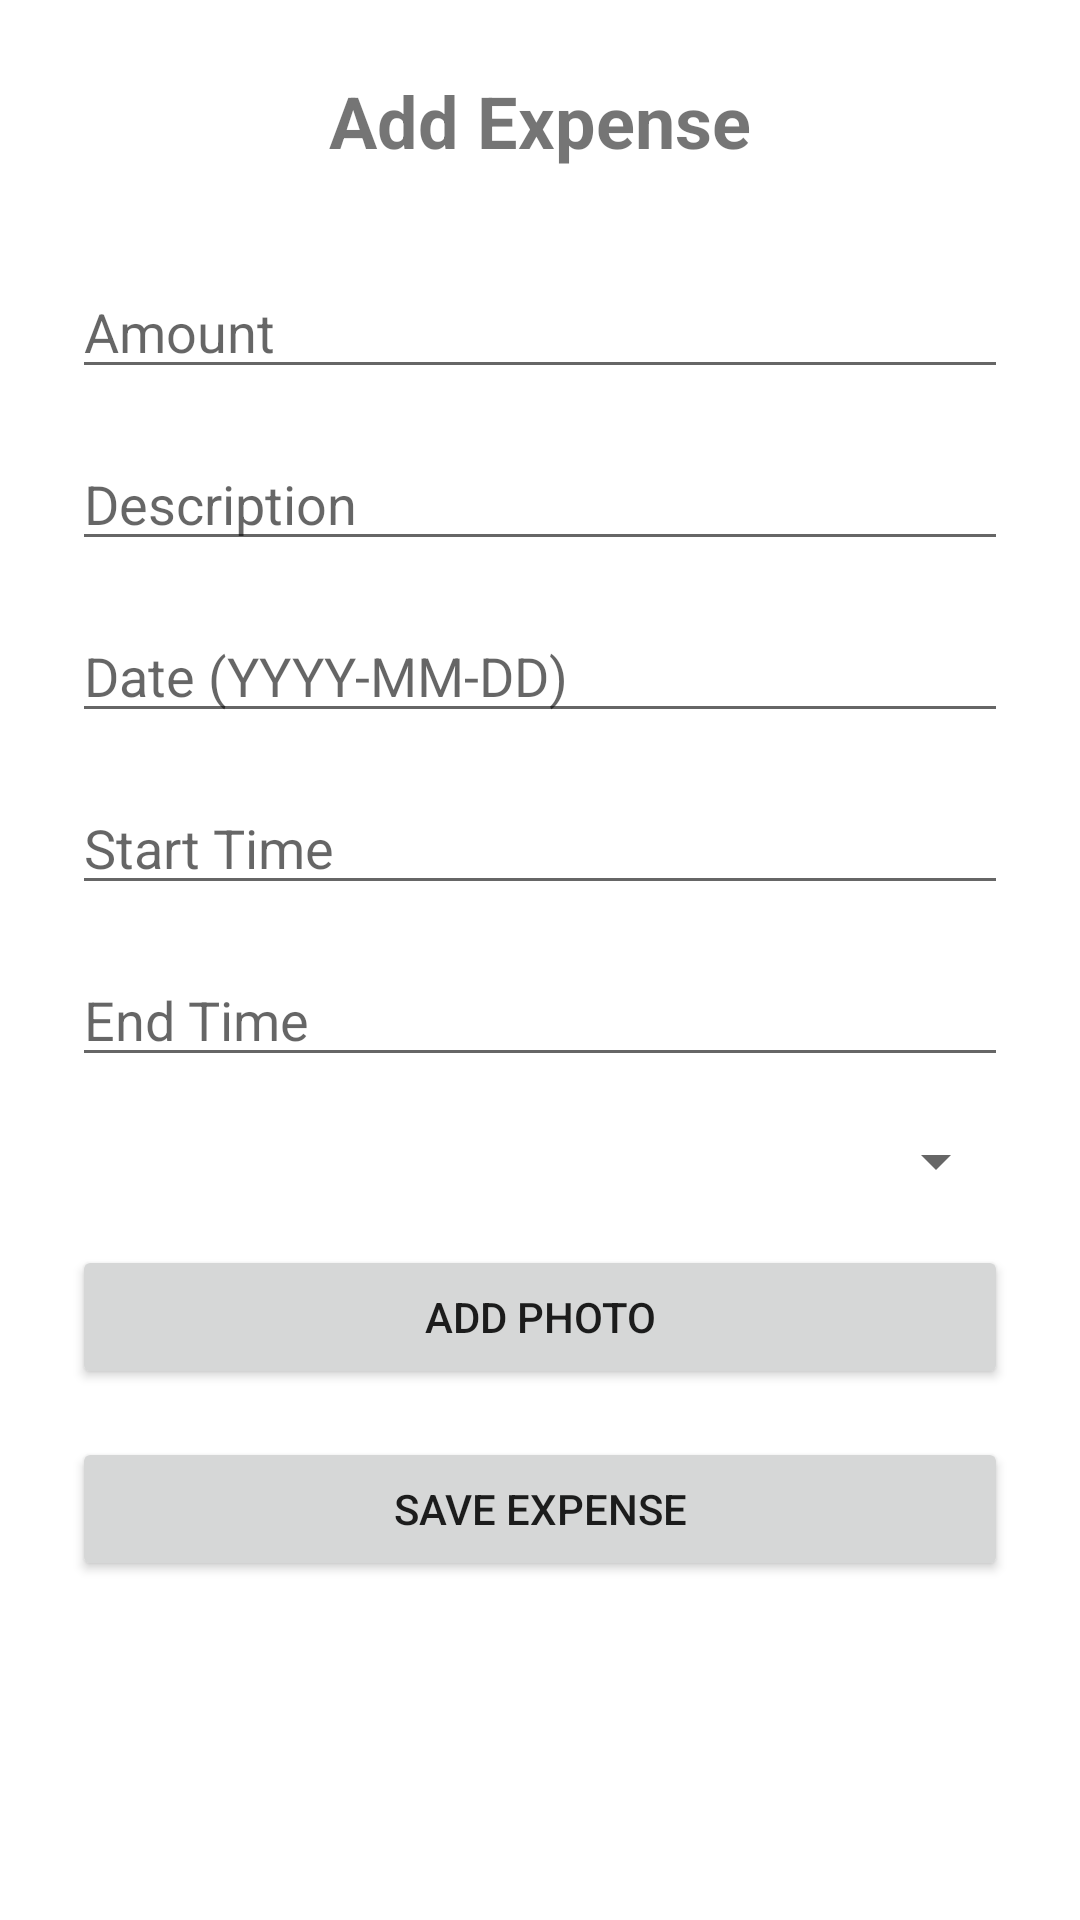

Here is an Android app screen rendered from its layout file. Give the layout XML and the strings, colors and styles it references.
<!-- AndroidManifest.xml: application theme Theme.MaterialComponents.DayNight.NoActionBar -->
<!-- res/layout/activity_add_expense.xml -->
<?xml version="1.0" encoding="utf-8"?>
<ScrollView xmlns:android="http://schemas.android.com/apk/res/android"
    android:layout_width="match_parent"
    android:layout_height="match_parent">

    <LinearLayout
        android:layout_width="match_parent"
        android:layout_height="wrap_content"
        android:orientation="vertical"
        android:padding="24dp"
        android:gravity="center_horizontal">

        <TextView
            android:layout_width="wrap_content"
            android:layout_height="wrap_content"
            android:text="@string/add_expense"
            android:textSize="24sp"
            android:textStyle="bold"
            android:layout_marginBottom="32dp"/>

        <EditText
            android:id="@+id/editTextAmount"
            android:layout_width="match_parent"
            android:layout_height="wrap_content"
            android:hint="@string/amount"
            android:inputType="numberDecimal"
            android:layout_marginBottom="16dp"/>

        <EditText
            android:id="@+id/editTextDescription"
            android:layout_width="match_parent"
            android:layout_height="wrap_content"
            android:hint="@string/description"
            android:inputType="text"
            android:layout_marginBottom="16dp"/>

        <EditText
            android:id="@+id/etDate"
            android:layout_width="match_parent"
            android:layout_height="wrap_content"
            android:hint="@string/Date_yyyy_mm_dd"
            android:inputType="date"
            android:layout_marginBottom="16dp"/>

        <EditText
            android:id="@+id/etStartTime"
            android:layout_width="match_parent"
            android:layout_height="wrap_content"
            android:hint="@string/Start_time"
            android:inputType="time"
            android:layout_marginBottom="16dp"/>

        <EditText
            android:id="@+id/etEndTime"
            android:layout_width="match_parent"
            android:layout_height="wrap_content"
            android:hint="@string/End_time"
            android:inputType="time"
            android:layout_marginBottom="16dp"/>

        <Spinner
            android:id="@+id/spinnerCategory"
            android:layout_width="match_parent"
            android:layout_height="wrap_content"
            android:layout_marginBottom="16dp"/>

        <ImageView
            android:id="@+id/imageViewPreview"
            android:layout_width="match_parent"
            android:layout_height="200dp"
            android:layout_marginBottom="16dp"
            android:scaleType="centerCrop"
            android:visibility="gone" />

        <Button
            android:id="@+id/btnAddPhoto"
            android:layout_width="match_parent"
            android:layout_height="wrap_content"
            android:text="@string/Add_photo"
            android:layout_marginBottom="16dp"/>

        <Button
            android:id="@+id/buttonSaveExpense"
            android:layout_width="match_parent"
            android:layout_height="wrap_content"
            android:text="@string/save_expense"/>

    </LinearLayout>
</ScrollView>
<!-- resources referenced by this layout -->
<resources>
  <string name="Add_photo">Add Photo</string>
  <string name="Date_yyyy_mm_dd">Date (YYYY-MM-DD)</string>
  <string name="End_time">End Time</string>
  <string name="Start_time">Start Time</string>
  <string name="add_expense">Add Expense</string>
  <string name="amount">Amount</string>
  <string name="description">Description</string>
  <string name="save_expense">Save Expense</string>
</resources>
